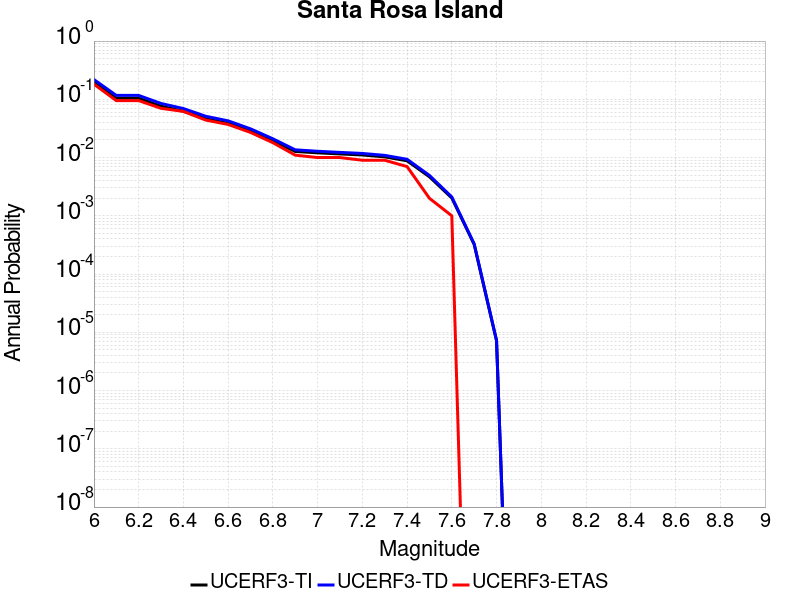

The table this chart was drawn from, first rows:
Magnitude, UCERF3-TI Prob, UCERF3-TD Prob, UCERF3-ETAS Prob
6.0, 0.1932, 0.2181, 0.182
6.1, 0.1041, 0.1166, 0.095
6.2, 0.1041, 0.1166, 0.095
6.3, 0.07605, 0.08482, 0.07
6.4, 0.06237, 0.06938, 0.062
6.5, 0.04618, 0.05117, 0.044
6.6, 0.03861, 0.04268, 0.037
6.7, 0.0283, 0.03113, 0.027
6.8, 0.0193, 0.021, 0.018
6.9, 0.01274, 0.01358, 0.011
7.0, 0.01206, 0.01283, 0.01
7.1, 0.01154, 0.01226, 0.01
7.2, 0.01108, 0.01177, 0.009
7.3, 0.01027, 0.01091, 0.009
7.4, 0.008806, 0.00934, 0.007
7.5, 0.004678, 0.004936, 0.002
7.6, 0.002022, 0.002107, 0.001
7.7, 3.2250572E-4, 3.3008528E-4, 0.0
7.8, 7.15076E-6, 7.27911E-6, 0.0
